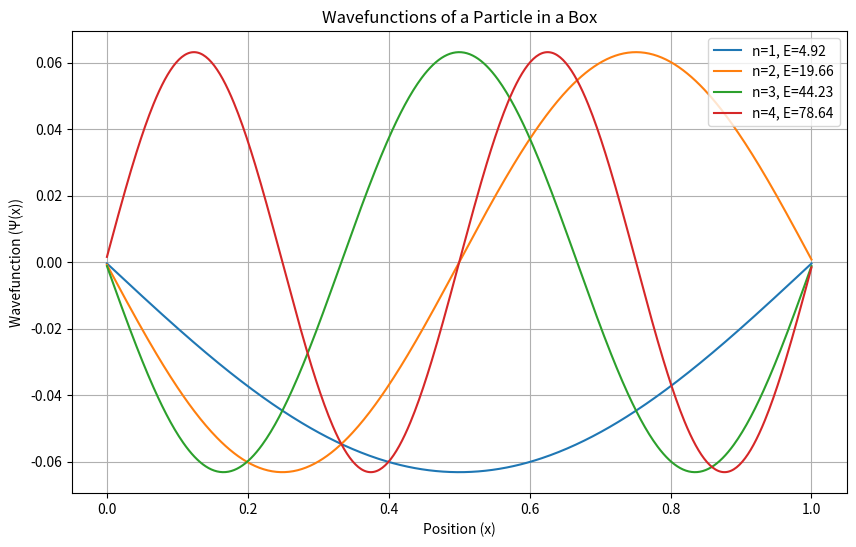

Here is the Python script that generated this plot:
import numpy as np
import matplotlib.pyplot as plt

# Constants
hbar = 1.0  # Reduced Planck's constant (set to 1 for simplicity)
m = 1.0    # Mass of the particle (set to 1 for simplicity)
L = 1.0    # Width of the box
N = 500    # Number of grid points
dx = L/N   # Grid spacing

# Potential energy inside the box (zero everywhere)
V = np.zeros(N)

# Construct the Hamiltonian matrix using finite differences
H = np.zeros((N, N))
for i in range(N):
    for j in range(N):
        if i == j:
            H[i, j] = -2
        elif abs(i-j) == 1:
            H[i, j] = 1
H = -hbar**2 / (2*m*dx**2) * H + np.diag(V)

# Solve for eigenvalues and eigenvectors
eigenvalues, eigenvectors = np.linalg.eigh(H)

# Plot the first few eigenfunctions
plt.figure(figsize=(10, 6))
for i in range(4):
    plt.plot(np.linspace(0, L, N), eigenvectors[:, i], label=f"n={i+1}, E={eigenvalues[i]:.2f}")
plt.title("Wavefunctions of a Particle in a Box")
plt.xlabel("Position (x)")
plt.ylabel("Wavefunction (Ψ(x))")
plt.legend()
plt.grid(True)
plt.show()
